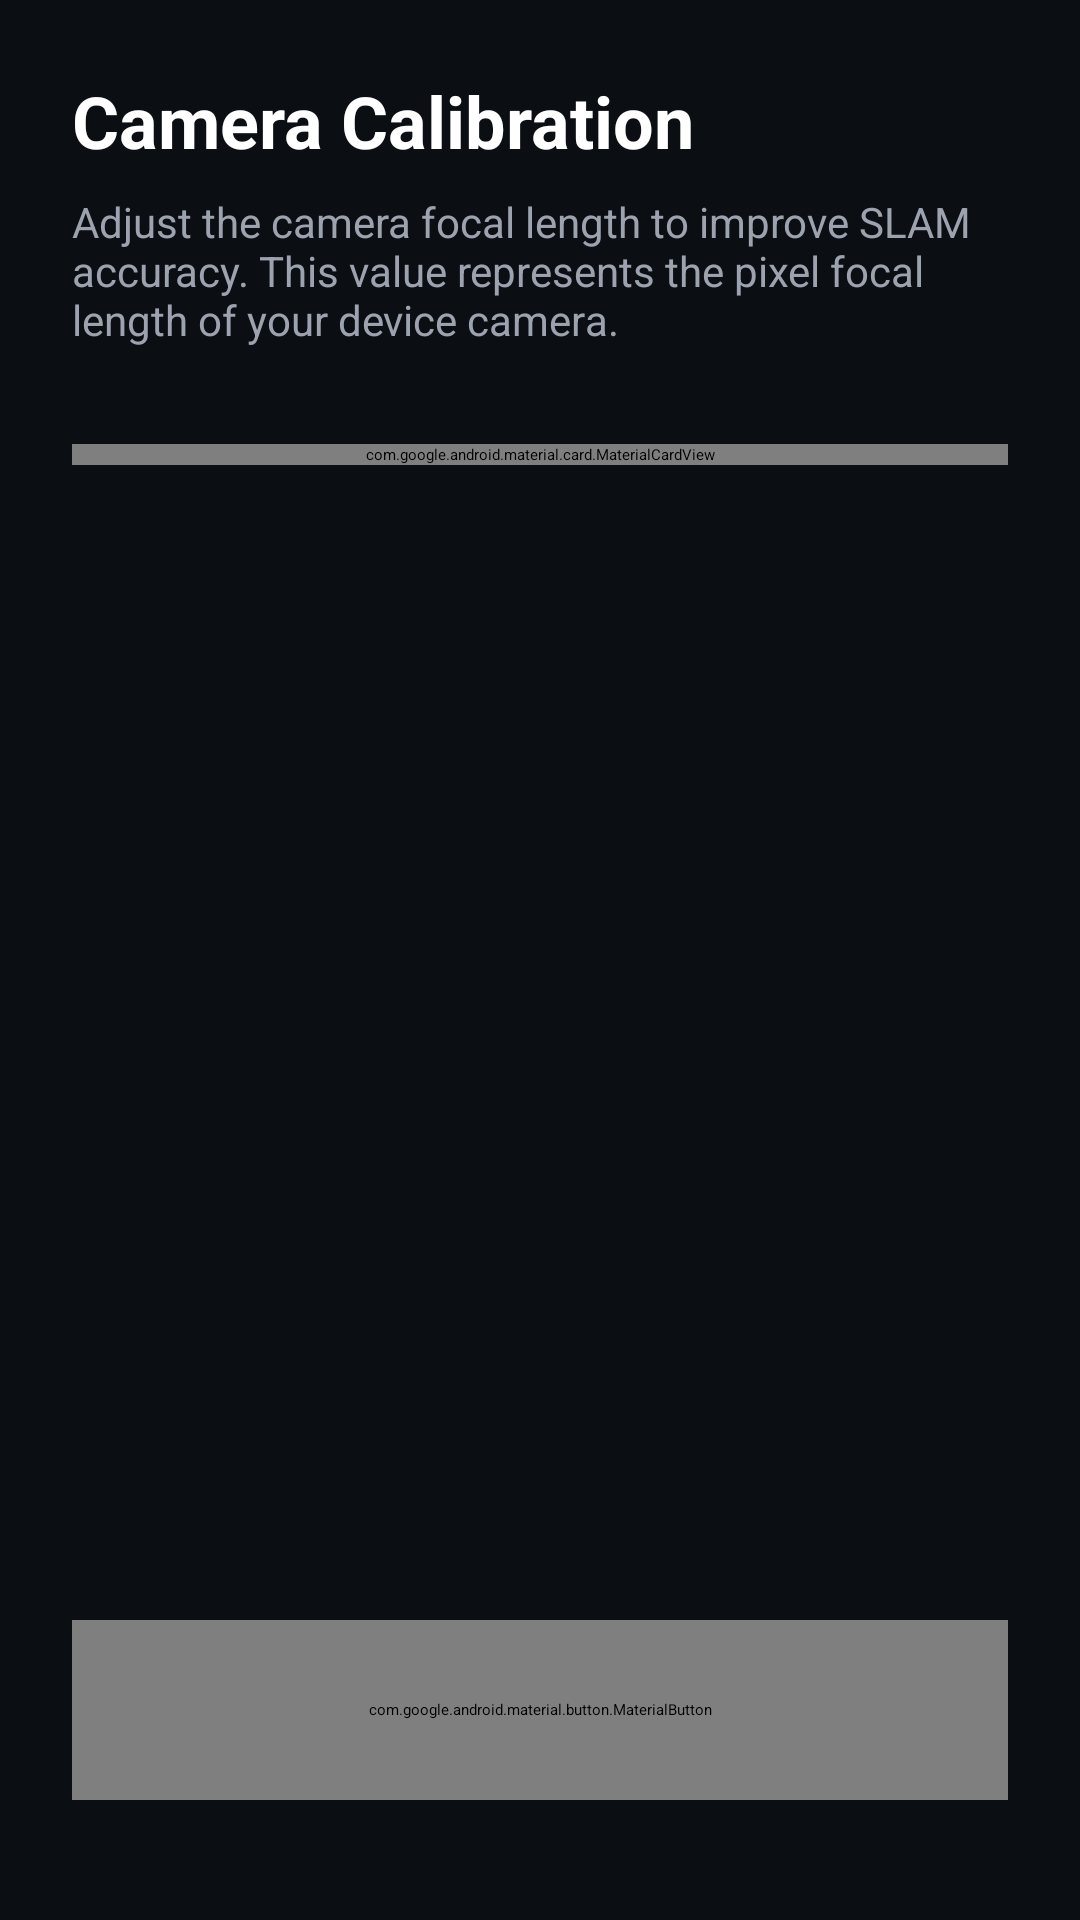

Write the Android layout XML for this screen, with the resource values it uses.
<!-- AndroidManifest.xml: application theme Theme.SLAM -->
<!-- res/layout/activity_calibration.xml -->
<?xml version="1.0" encoding="utf-8"?>
<androidx.constraintlayout.widget.ConstraintLayout xmlns:android="http://schemas.android.com/apk/res/android"
    xmlns:app="http://schemas.android.com/apk/res-auto"
    android:layout_width="match_parent"
    android:layout_height="match_parent"
    android:background="#0B0F14"
    android:padding="24dp">

    <TextView
        android:id="@+id/calibrationTitle"
        android:layout_width="0dp"
        android:layout_height="wrap_content"
        android:text="Camera Calibration"
        android:textColor="#FFFFFF"
        android:textSize="24sp"
        android:textStyle="bold"
        app:layout_constraintEnd_toEndOf="parent"
        app:layout_constraintStart_toStartOf="parent"
        app:layout_constraintTop_toTopOf="parent" />

    <TextView
        android:id="@+id/calibrationDesc"
        android:layout_width="0dp"
        android:layout_height="wrap_content"
        android:layout_marginTop="8dp"
        android:text="Adjust the camera focal length to improve SLAM accuracy. This value represents the pixel focal length of your device camera."
        android:textColor="#9CA3AF"
        android:textSize="14sp"
        app:layout_constraintEnd_toEndOf="parent"
        app:layout_constraintStart_toStartOf="parent"
        app:layout_constraintTop_toBottomOf="@id/calibrationTitle" />

    <com.google.android.material.card.MaterialCardView
        android:id="@+id/calibrationCard"
        android:layout_width="0dp"
        android:layout_height="wrap_content"
        android:layout_marginTop="32dp"
        app:cardBackgroundColor="#111827"
        app:cardCornerRadius="18dp"
        app:strokeColor="#1F2937"
        app:strokeWidth="1dp"
        app:layout_constraintEnd_toEndOf="parent"
        app:layout_constraintStart_toStartOf="parent"
        app:layout_constraintTop_toBottomOf="@id/calibrationDesc">

        <LinearLayout
            android:layout_width="match_parent"
            android:layout_height="wrap_content"
            android:orientation="vertical"
            android:padding="20dp">

            <TextView
                android:layout_width="wrap_content"
                android:layout_height="wrap_content"
                android:text="Focal Length (px)"
                android:textColor="#FFFFFF"
                android:textSize="18sp"
                android:textStyle="bold" />

            <com.google.android.material.textfield.TextInputLayout
                android:id="@+id/focalLengthLayout"
                style="@style/Widget.MaterialComponents.TextInputLayout.OutlinedBox"
                android:layout_width="match_parent"
                android:layout_height="wrap_content"
                android:layout_marginTop="16dp"
                android:hint="Enter Focal Length"
                app:hintTextColor="#34D399"
                app:boxStrokeColor="#34D399">

                <com.google.android.material.textfield.TextInputEditText
                    android:id="@+id/focalLengthInput"
                    android:layout_width="match_parent"
                    android:layout_height="wrap_content"
                    android:inputType="numberDecimal"
                    android:textColor="#FFFFFF" />
            </com.google.android.material.textfield.TextInputLayout>

            <TextView
                android:layout_width="match_parent"
                android:layout_height="wrap_content"
                android:layout_marginTop="8dp"
                android:text="Typical values range from 300 to 800. Adjust if the 3D map looks distorted."
                android:textColor="#8EA0B8"
                android:textSize="12sp" />

            <View
                android:layout_width="match_parent"
                android:layout_height="1dp"
                android:layout_marginTop="20dp"
                android:layout_marginBottom="20dp"
                android:background="#1F2937" />

            <TextView
                android:layout_width="wrap_content"
                android:layout_height="wrap_content"
                android:text="Rotation Sensitivity"
                android:textColor="#FFFFFF"
                android:textSize="18sp"
                android:textStyle="bold" />

            <LinearLayout
                android:layout_width="match_parent"
                android:layout_height="wrap_content"
                android:layout_marginTop="12dp"
                android:orientation="horizontal">

                <com.google.android.material.textfield.TextInputLayout
                    android:id="@+id/panCoeffLayout"
                    style="@style/Widget.MaterialComponents.TextInputLayout.OutlinedBox"
                    android:layout_width="0dp"
                    android:layout_height="wrap_content"
                    android:layout_weight="1"
                    android:layout_marginEnd="8dp"
                    android:hint="Pan Coeff"
                    app:hintTextColor="#34D399"
                    app:boxStrokeColor="#34D399">

                    <com.google.android.material.textfield.TextInputEditText
                        android:id="@+id/panCoeffInput"
                        android:layout_width="match_parent"
                        android:layout_height="wrap_content"
                        android:inputType="numberDecimal"
                        android:textColor="#FFFFFF" />
                </com.google.android.material.textfield.TextInputLayout>

                <com.google.android.material.textfield.TextInputLayout
                    android:id="@+id/tiltCoeffLayout"
                    style="@style/Widget.MaterialComponents.TextInputLayout.OutlinedBox"
                    android:layout_width="0dp"
                    android:layout_height="wrap_content"
                    android:layout_weight="1"
                    android:layout_marginStart="8dp"
                    android:hint="Tilt Coeff"
                    app:hintTextColor="#34D399"
                    app:boxStrokeColor="#34D399">

                    <com.google.android.material.textfield.TextInputEditText
                        android:id="@+id/tiltCoeffInput"
                        android:layout_width="match_parent"
                        android:layout_height="wrap_content"
                        android:inputType="numberDecimal"
                        android:textColor="#FFFFFF" />
                </com.google.android.material.textfield.TextInputLayout>
            </LinearLayout>

            <TextView
                android:layout_width="match_parent"
                android:layout_height="wrap_content"
                android:layout_marginTop="8dp"
                android:text="Controls how fast the 3D map rotates when you swipe."
                android:textColor="#8EA0B8"
                android:textSize="12sp" />

        </LinearLayout>
    </com.google.android.material.card.MaterialCardView>

    <com.google.android.material.button.MaterialButton
        android:id="@+id/btnSaveCalibration"
        android:layout_width="match_parent"
        android:layout_height="60dp"
        android:layout_marginBottom="16dp"
        android:text="SAVE PARAMETERS"
        android:textColor="#000000"
        android:textSize="16sp"
        android:textStyle="bold"
        app:cornerRadius="30dp"
        app:backgroundTint="#34D399"
        app:layout_constraintBottom_toBottomOf="parent"
        app:layout_constraintEnd_toEndOf="parent"
        app:layout_constraintStart_toStartOf="parent" />

</androidx.constraintlayout.widget.ConstraintLayout>
<!-- resources referenced by this layout -->
<resources>
  <style name="Theme.SLAM" parent="Theme.MaterialComponents.DayNight.DarkActionBar">
          <item name="colorPrimary">@color/slam_surface_2</item>
          <item name="colorPrimaryVariant">@color/slam_bg</item>
          <item name="colorOnPrimary">@color/white</item>
          <item name="colorSecondary">@color/slam_green</item>
          <item name="colorSecondaryVariant">@color/teal_700</item>
          <item name="colorOnSecondary">@color/black</item>
          <item name="android:statusBarColor">@color/slam_bg</item>
          <item name="android:navigationBarColor">@color/slam_bg</item>
          <item name="android:windowLightStatusBar">false</item>
          <item name="android:windowLightNavigationBar" tools:targetApi="o_mr1">false</item>
      </style>
  <color name="slam_surface_2">#111827</color>
  <color name="slam_bg">#050816</color>
  <color name="white">#FFFFFFFF</color>
  <color name="slam_green">#34D399</color>
  <color name="teal_700">#059669</color>
  <color name="black">#FF000000</color>
</resources>
